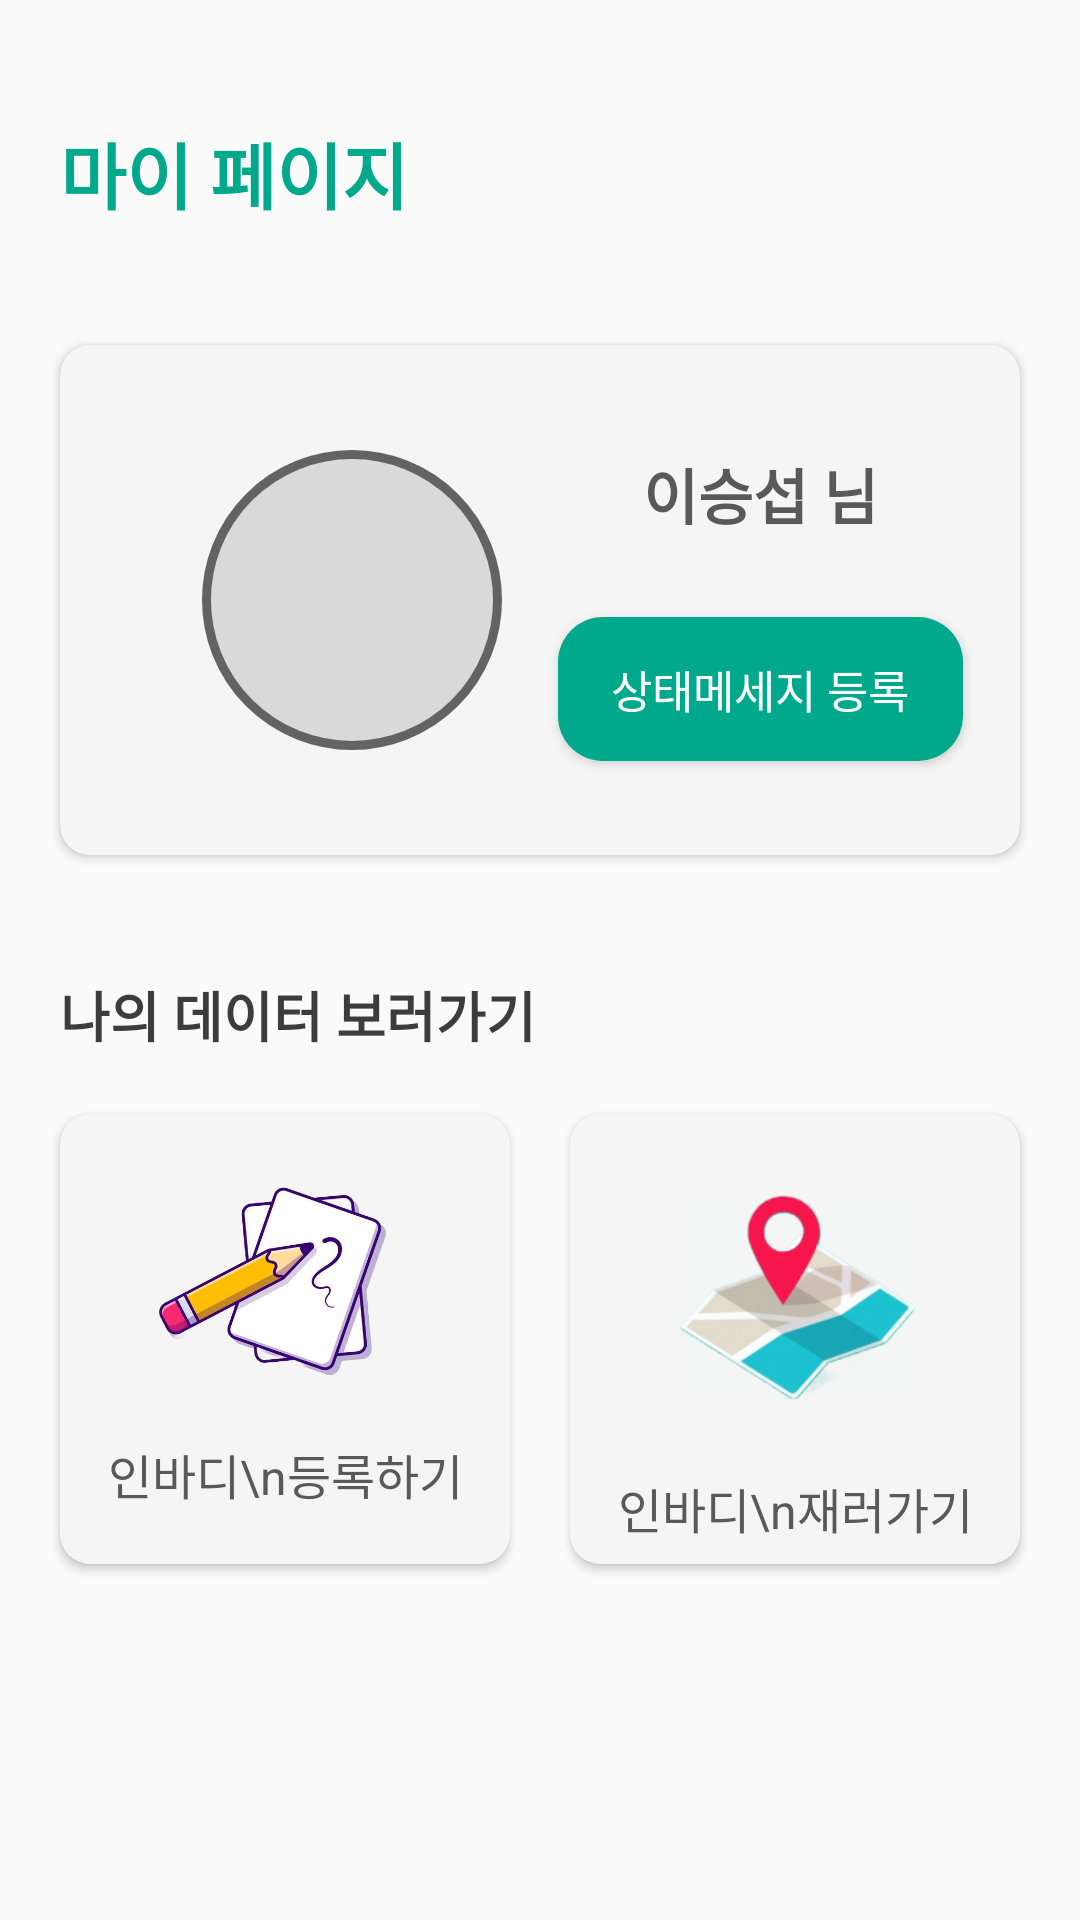

The Android layout XML behind this screen, and the referenced resources:
<!-- AndroidManifest.xml: application theme Theme.Healthcare -->
<!-- res/layout/fragment_mypage.xml -->
<?xml version="1.0" encoding="utf-8"?>
<androidx.constraintlayout.widget.ConstraintLayout
    xmlns:android="http://schemas.android.com/apk/res/android"
    xmlns:tools="http://schemas.android.com/tools"
    xmlns:app="http://schemas.android.com/apk/res-auto"
    android:layout_width="match_parent"
    android:layout_height="match_parent"
    xmlns:card_view="http://schemas.android.com/apk/res-auto">


   <TextView
       android:id="@+id/mypage_title_tv"
       android:layout_width="wrap_content"
       android:layout_height="wrap_content"
       android:layout_marginTop="40dp"
       android:text="마이 페이지"
       android:textSize="24sp"
       android:textColor="@color/maingreen"
       android:textStyle="bold"
       app:layout_goneMarginTop="60dp"
       android:layout_marginStart="20dp"
       app:layout_constraintTop_toTopOf="parent"
       app:layout_constraintStart_toStartOf="parent"
       />

   <androidx.cardview.widget.CardView
       android:id="@+id/mypage_cv"
       android:layout_width="0dp"
       android:layout_height="170dp"
       android:layout_gravity="center"
       app:cardCornerRadius="10dp"
       card_view:cardBackgroundColor="@color/boxlightgray"
       android:layout_marginTop="40dp"
       android:layout_marginEnd="20dp"
       app:layout_constraintTop_toBottomOf="@id/mypage_title_tv"
       app:layout_constraintStart_toStartOf="@id/mypage_title_tv"
       app:layout_constraintEnd_toEndOf="parent"
       >
      
      <androidx.constraintlayout.widget.ConstraintLayout
          android:layout_width="match_parent"
          android:layout_height="match_parent">
         
         <ImageView
            android:id="@+id/mypage_profile_iv"
             android:layout_width="100dp"
             android:layout_height="100dp"
             android:background="@drawable/circle"
             app:layout_constraintTop_toTopOf="parent"
             app:layout_constraintStart_toStartOf="parent"
             app:layout_constraintEnd_toStartOf="@id/myInfo"
             app:layout_constraintBottom_toBottomOf="parent"/>

      <TextView
          android:id="@+id/myInfo"
          android:layout_width="wrap_content"
          android:layout_height="wrap_content"
          android:text="이승섭 님"
          android:textSize="20sp"
          android:textStyle="bold"
          android:textColor="@color/textgray"
          app:layout_constraintTop_toTopOf="@id/mypage_profile_iv"
          app:layout_constraintStart_toEndOf="@id/mypage_profile_iv"
          app:layout_constraintEnd_toEndOf="parent"
          />

         <androidx.appcompat.widget.AppCompatButton
             android:id="@+id/state_message_button"
             android:layout_width="135dp"
             android:layout_height="wrap_content"
             android:layout_gravity="center"
             android:layout_marginTop="30dp"
             android:background="@drawable/background_button"
             android:text="상태메세지 등록"
             android:textSize="15sp"
             android:textColor="#ffffff"
             app:layout_constraintTop_toBottomOf="@id/myInfo"
             app:layout_constraintStart_toStartOf="@id/myInfo"
             app:layout_constraintEnd_toEndOf="@id/myInfo"
             app:layout_constraintBottom_toBottomOf="@id/mypage_profile_iv"/>

      </androidx.constraintlayout.widget.ConstraintLayout>

   </androidx.cardview.widget.CardView>

   <TextView
       android:id="@+id/mypage_data_tv"
       android:layout_width="wrap_content"
       android:layout_height="wrap_content"
       android:layout_marginTop="40dp"
       android:text="나의 데이터 보러가기"
       android:textColor="@color/text"
       android:textStyle="bold"
       android:textSize="18sp"
       app:layout_constraintTop_toBottomOf="@id/mypage_cv"
       app:layout_constraintStart_toStartOf="@id/mypage_title_tv"/>



      <androidx.cardview.widget.CardView
          android:id="@+id/Inbody_upload"
          android:layout_width="150dp"
          android:layout_height="150dp"
          app:cardCornerRadius="10dp"
          card_view:cardBackgroundColor="@color/boxlightgray"
          android:layout_weight="1"
          android:layout_marginTop="20dp"
          app:layout_constraintTop_toBottomOf="@id/mypage_data_tv"
          app:layout_constraintStart_toStartOf="parent"
          app:layout_constraintEnd_toStartOf="@id/findWhere"
          >

         <androidx.constraintlayout.widget.ConstraintLayout
             android:layout_width="match_parent"
             android:layout_height="match_parent">

         <ImageView
             android:id="@+id/uploadOCR"
             android:layout_width="110dp"
             android:layout_height="110dp"
             android:src="@drawable/inbodywrite"
             app:layout_constraintTop_toTopOf="parent"
             app:layout_constraintStart_toStartOf="parent"
             app:layout_constraintEnd_toEndOf="parent"/>
         <TextView
             android:id="@+id/trainnerInfo"
             android:layout_width="wrap_content"
             android:layout_height="wrap_content"
             android:layout_gravity="center|bottom"
             android:gravity="center_horizontal"
             android:text="인바디\n등록하기"
             android:textColor="@color/textgray"
             android:textSize="16sp"
             android:layout_marginBottom="20dp"
             app:layout_constraintTop_toBottomOf="@id/uploadOCR"
             app:layout_constraintStart_toStartOf="parent"
             app:layout_constraintEnd_toEndOf="parent"
             app:layout_constraintBottom_toBottomOf="parent"/>

         </androidx.constraintlayout.widget.ConstraintLayout>
      </androidx.cardview.widget.CardView>


      <androidx.cardview.widget.CardView
          android:id="@+id/findWhere"
          android:layout_width="150dp"
          android:layout_height="150dp"
          app:cardCornerRadius="10dp"
          card_view:cardBackgroundColor="@color/boxlightgray"
          app:layout_constraintTop_toTopOf="@id/Inbody_upload"
          app:layout_constraintStart_toEndOf="@id/Inbody_upload"
          app:layout_constraintEnd_toEndOf="parent"
          android:layout_weight="1"
          >

         <androidx.constraintlayout.widget.ConstraintLayout
             android:layout_width="match_parent"
             android:layout_height="match_parent">

         <ImageView
             android:layout_width="270dp"
             android:layout_height="270dp"
             android:scaleType="fitCenter"
             android:src="@drawable/inbodymap"
             android:layout_marginStart="10dp"
             android:layout_marginBottom="30dp"
             app:layout_constraintTop_toTopOf="parent"
             app:layout_constraintStart_toStartOf="parent"
             app:layout_constraintEnd_toEndOf="parent"
             app:layout_constraintBottom_toBottomOf="parent"/>

         <TextView
             android:id="@+id/findPlace"
             android:layout_width="wrap_content"
             android:layout_height="wrap_content"
             android:layout_gravity="center|bottom"
             android:gravity="center_horizontal"
             android:text="인바디\n재러가기"
             android:textColor="@color/textgray"
             android:textSize="16sp"
             android:layout_marginBottom="7dp"
             app:layout_constraintStart_toStartOf="parent"
             app:layout_constraintEnd_toEndOf="parent"
             app:layout_constraintBottom_toBottomOf="parent"/>

         </androidx.constraintlayout.widget.ConstraintLayout>
      </androidx.cardview.widget.CardView>


</androidx.constraintlayout.widget.ConstraintLayout>
<!-- resources referenced by this layout -->
<resources>
  <color name="boxlightgray">#F5F5F5</color>
  <color name="maingreen">#00A98B </color>
  <color name="text">#3C3C3C</color>
  <color name="textgray">#595959</color>
  <!-- drawable background_button (drawable) -->
  <?xml version="1.0" encoding="utf-8"?>
  <shape xmlns:android="http://schemas.android.com/apk/res/android">
      <solid
          android:color="@color/maingreen"/>
      <corners
          android:radius="15dp"/>
  </shape>
  <!-- drawable circle (drawable) -->
  <?xml version="1.0" encoding="utf-8"?>
  <shape xmlns:android="http://schemas.android.com/apk/res/android" android:shape="oval">
  
      <stroke android:width="3dp" android:color="#636363"/>
      <size android:width="350dp" android:height="350dp"/>
      <solid android:color="@color/textlightgray"></solid>
  </shape>
  <!-- drawable inbodymap: png bitmap (drawable, 41949 bytes) -->
  <!-- drawable inbodywrite: png bitmap (drawable, 155815 bytes) -->
  <style name="Theme.Healthcare" parent="Theme.AppCompat.DayNight.DarkActionBar">
          
          <item name="colorPrimary">@color/purple_500</item>
          <item name="colorPrimaryVariant">@color/purple_700</item>
          <item name="colorOnPrimary">@color/white</item>
          
          <item name="colorSecondary">@color/teal_200</item>
          <item name="colorSecondaryVariant">@color/teal_700</item>
          <item name="colorOnSecondary">@color/black</item>
          
          <item name="android:statusBarColor" tools:targetApi="l">?attr/colorPrimaryVariant</item>
          
          
          <item name="windowActionBar">false</item>
          <item name="windowNoTitle">true</item>
      </style>
  <color name="textlightgray">#D9D9D9</color>
  <color name="purple_500">#FF6200EE</color>
  <color name="purple_700">#FF3700B3</color>
  <color name="white">#FFFFFFFF</color>
  <color name="teal_200">#FF03DAC5</color>
  <color name="teal_700">#FF018786</color>
  <color name="black">#FF000000</color>
</resources>
